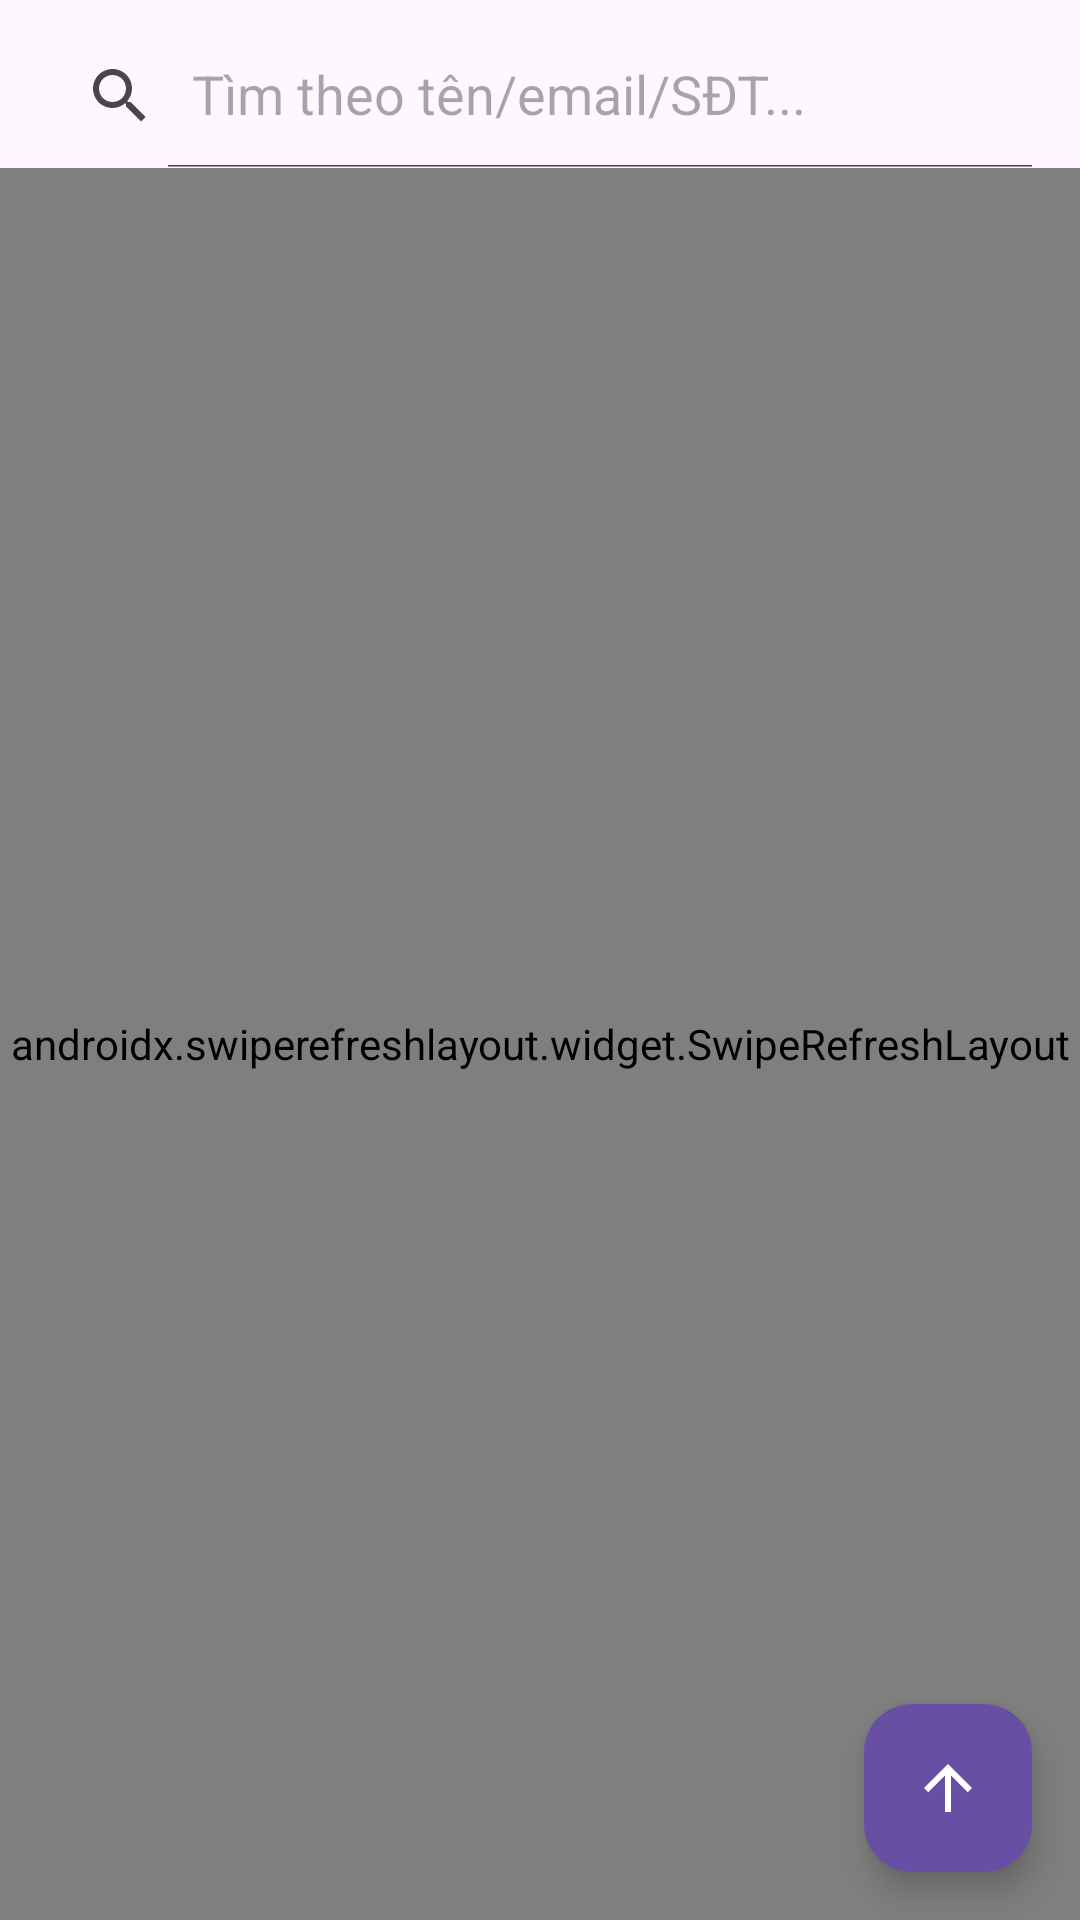

Here is an Android app screen rendered from its layout file. Give the layout XML and the strings, colors and styles it references.
<!-- AndroidManifest.xml: application theme Theme.OCS -->
<!-- res/layout/fragment_admin_user_list.xml -->
<?xml version="1.0" encoding="utf-8"?>
<androidx.constraintlayout.widget.ConstraintLayout
    xmlns:android="http://schemas.android.com/apk/res/android"
    xmlns:app="http://schemas.android.com/apk/res-auto"
    xmlns:tools="http://schemas.android.com/tools"
    android:layout_width="match_parent"
    android:layout_height="match_parent"
    tools:context=".ui.fragments.user.AdminUserListFragment">

    <androidx.appcompat.widget.SearchView
        android:id="@+id/search_view_user"
        android:layout_width="0dp"
        android:layout_height="wrap_content"
        android:layout_margin="8dp"
        app:layout_constraintTop_toTopOf="parent"
        app:layout_constraintStart_toStartOf="parent"
        app:layout_constraintEnd_toEndOf="parent"
        app:iconifiedByDefault="false"
        app:queryHint="Tìm theo tên/email/SĐT..." />

    <androidx.swiperefreshlayout.widget.SwipeRefreshLayout
        android:id="@+id/swipe_refresh_layout_user"
        android:layout_width="0dp"
        android:layout_height="0dp"
        app:layout_constraintTop_toBottomOf="@id/search_view_user"
        app:layout_constraintBottom_toBottomOf="parent"
        app:layout_constraintStart_toStartOf="parent"
        app:layout_constraintEnd_toEndOf="parent">

        <FrameLayout
            android:layout_width="match_parent"
            android:layout_height="match_parent">

            <androidx.recyclerview.widget.RecyclerView
                android:id="@+id/recycler_view_users"
                android:layout_width="match_parent"
                android:layout_height="match_parent"
                android:clipToPadding="false"
                android:paddingBottom="8dp"
                app:layoutManager="androidx.recyclerview.widget.LinearLayoutManager"
                tools:listitem="@layout/item_user_card"/>

            <LinearLayout
                android:id="@+id/empty_view_container_user"
                android:layout_width="wrap_content"
                android:layout_height="wrap_content"
                android:orientation="vertical"
                android:gravity="center"
                android:layout_gravity="center"
                android:visibility="gone">
                <ImageView
                    android:layout_width="100dp"
                    android:layout_height="100dp"
                    android:src="@android:drawable/ic_dialog_info"
                    app:tint="?android:attr/textColorSecondary" />
                <TextView
                    android:id="@+id/empty_view_text_user"
                    android:layout_width="wrap_content"
                    android:layout_height="wrap_content"
                    android:layout_marginTop="16dp"
                    android:text="Chưa có người dùng nào."
                    android:textAppearance="?android:attr/textAppearanceMedium" />
            </LinearLayout>

        </FrameLayout>

    </androidx.swiperefreshlayout.widget.SwipeRefreshLayout>

    <com.google.android.material.floatingactionbutton.FloatingActionButton
        android:id="@+id/fab_scroll_to_top"
        android:layout_width="wrap_content"
        android:layout_height="wrap_content"
        android:layout_margin="16dp"
        app:srcCompat="@drawable/ic_arrow_upward"
        app:layout_constraintBottom_toBottomOf="parent"
        app:layout_constraintEnd_toEndOf="parent"
        app:backgroundTint="?attr/colorPrimary"
        app:tint="@android:color/white"
        android:visibility="visible"
        android:contentDescription="Cuộn lên đầu trang"
        tools:visibility="visible" />

</androidx.constraintlayout.widget.ConstraintLayout>
<!-- res/layout/item_user_card.xml (included above) -->
<?xml version="1.0" encoding="utf-8"?>
<androidx.cardview.widget.CardView
    xmlns:android="http://schemas.android.com/apk/res/android"
    xmlns:app="http://schemas.android.com/apk/res-auto"
    android:layout_width="match_parent"
    android:layout_height="wrap_content"
    android:layout_margin="8dp"
    app:cardCornerRadius="8dp"
    app:cardElevation="4dp">

    <LinearLayout
        android:layout_width="match_parent"
        android:layout_height="wrap_content"
        android:orientation="vertical"
        android:padding="12dp">

        <TextView
            android:id="@+id/user_username"
            android:layout_width="wrap_content"
            android:layout_height="wrap_content"
            android:text="Username"
            android:textSize="16sp"
            android:textStyle="bold"
            android:textColor="@android:color/black"/>

        <TextView
            android:id="@+id/user_email"
            android:layout_width="wrap_content"
            android:layout_height="wrap_content"
            android:text="Email: N/A"
            android:textSize="14sp"
            android:layout_marginTop="4dp"/>

        <TextView
            android:id="@+id/user_phone"
            android:layout_width="wrap_content"
            android:layout_height="wrap_content"
            android:text="Phone: N/A"
            android:textSize="14sp"
            android:layout_marginTop="4dp"/>

        <LinearLayout
            android:layout_width="match_parent"
            android:layout_height="wrap_content"
            android:orientation="horizontal"
            android:layout_marginTop="4dp">

            <TextView
                android:id="@+id/user_role"
                android:layout_width="0dp"
                android:layout_height="wrap_content"
                android:layout_weight="1"
                android:text="Role: N/A"
                android:textSize="12sp"/>

            <TextView
                android:id="@+id/user_verified"
                android:layout_width="0dp"
                android:layout_height="wrap_content"
                android:layout_weight="1"
                android:text="Verified: N/A"
                android:textSize="12sp"/>
        </LinearLayout>

        <ImageButton
            android:id="@+id/user_more_button"
            android:layout_width="wrap_content"
            android:layout_height="wrap_content"
            android:src="@android:drawable/ic_menu_more"
            android:background="?attr/selectableItemBackgroundBorderless"
            android:layout_gravity="end"/>
    </LinearLayout>
</androidx.cardview.widget.CardView>
<!-- resources referenced by this layout -->
<resources>
  <!-- drawable ic_arrow_upward (drawable) -->
  <vector xmlns:android="http://schemas.android.com/apk/res/android"
      android:width="24dp"
      android:height="24dp"
      android:viewportWidth="24"
      android:viewportHeight="24"
      android:tint="?attr/colorControlNormal">  <path
      android:fillColor="@android:color/white"
      android:pathData="M4,12l1.41,1.41L11,7.83V20h2V7.83l5.59,5.58L20,12l-8,-8 -8,8z"/>
  </vector>
  <style name="Theme.OCS" parent="Base.Theme.OCS" />
  <style name="Base.Theme.OCS" parent="Theme.Material3.DayNight.NoActionBar">
          
          
      </style>
</resources>
